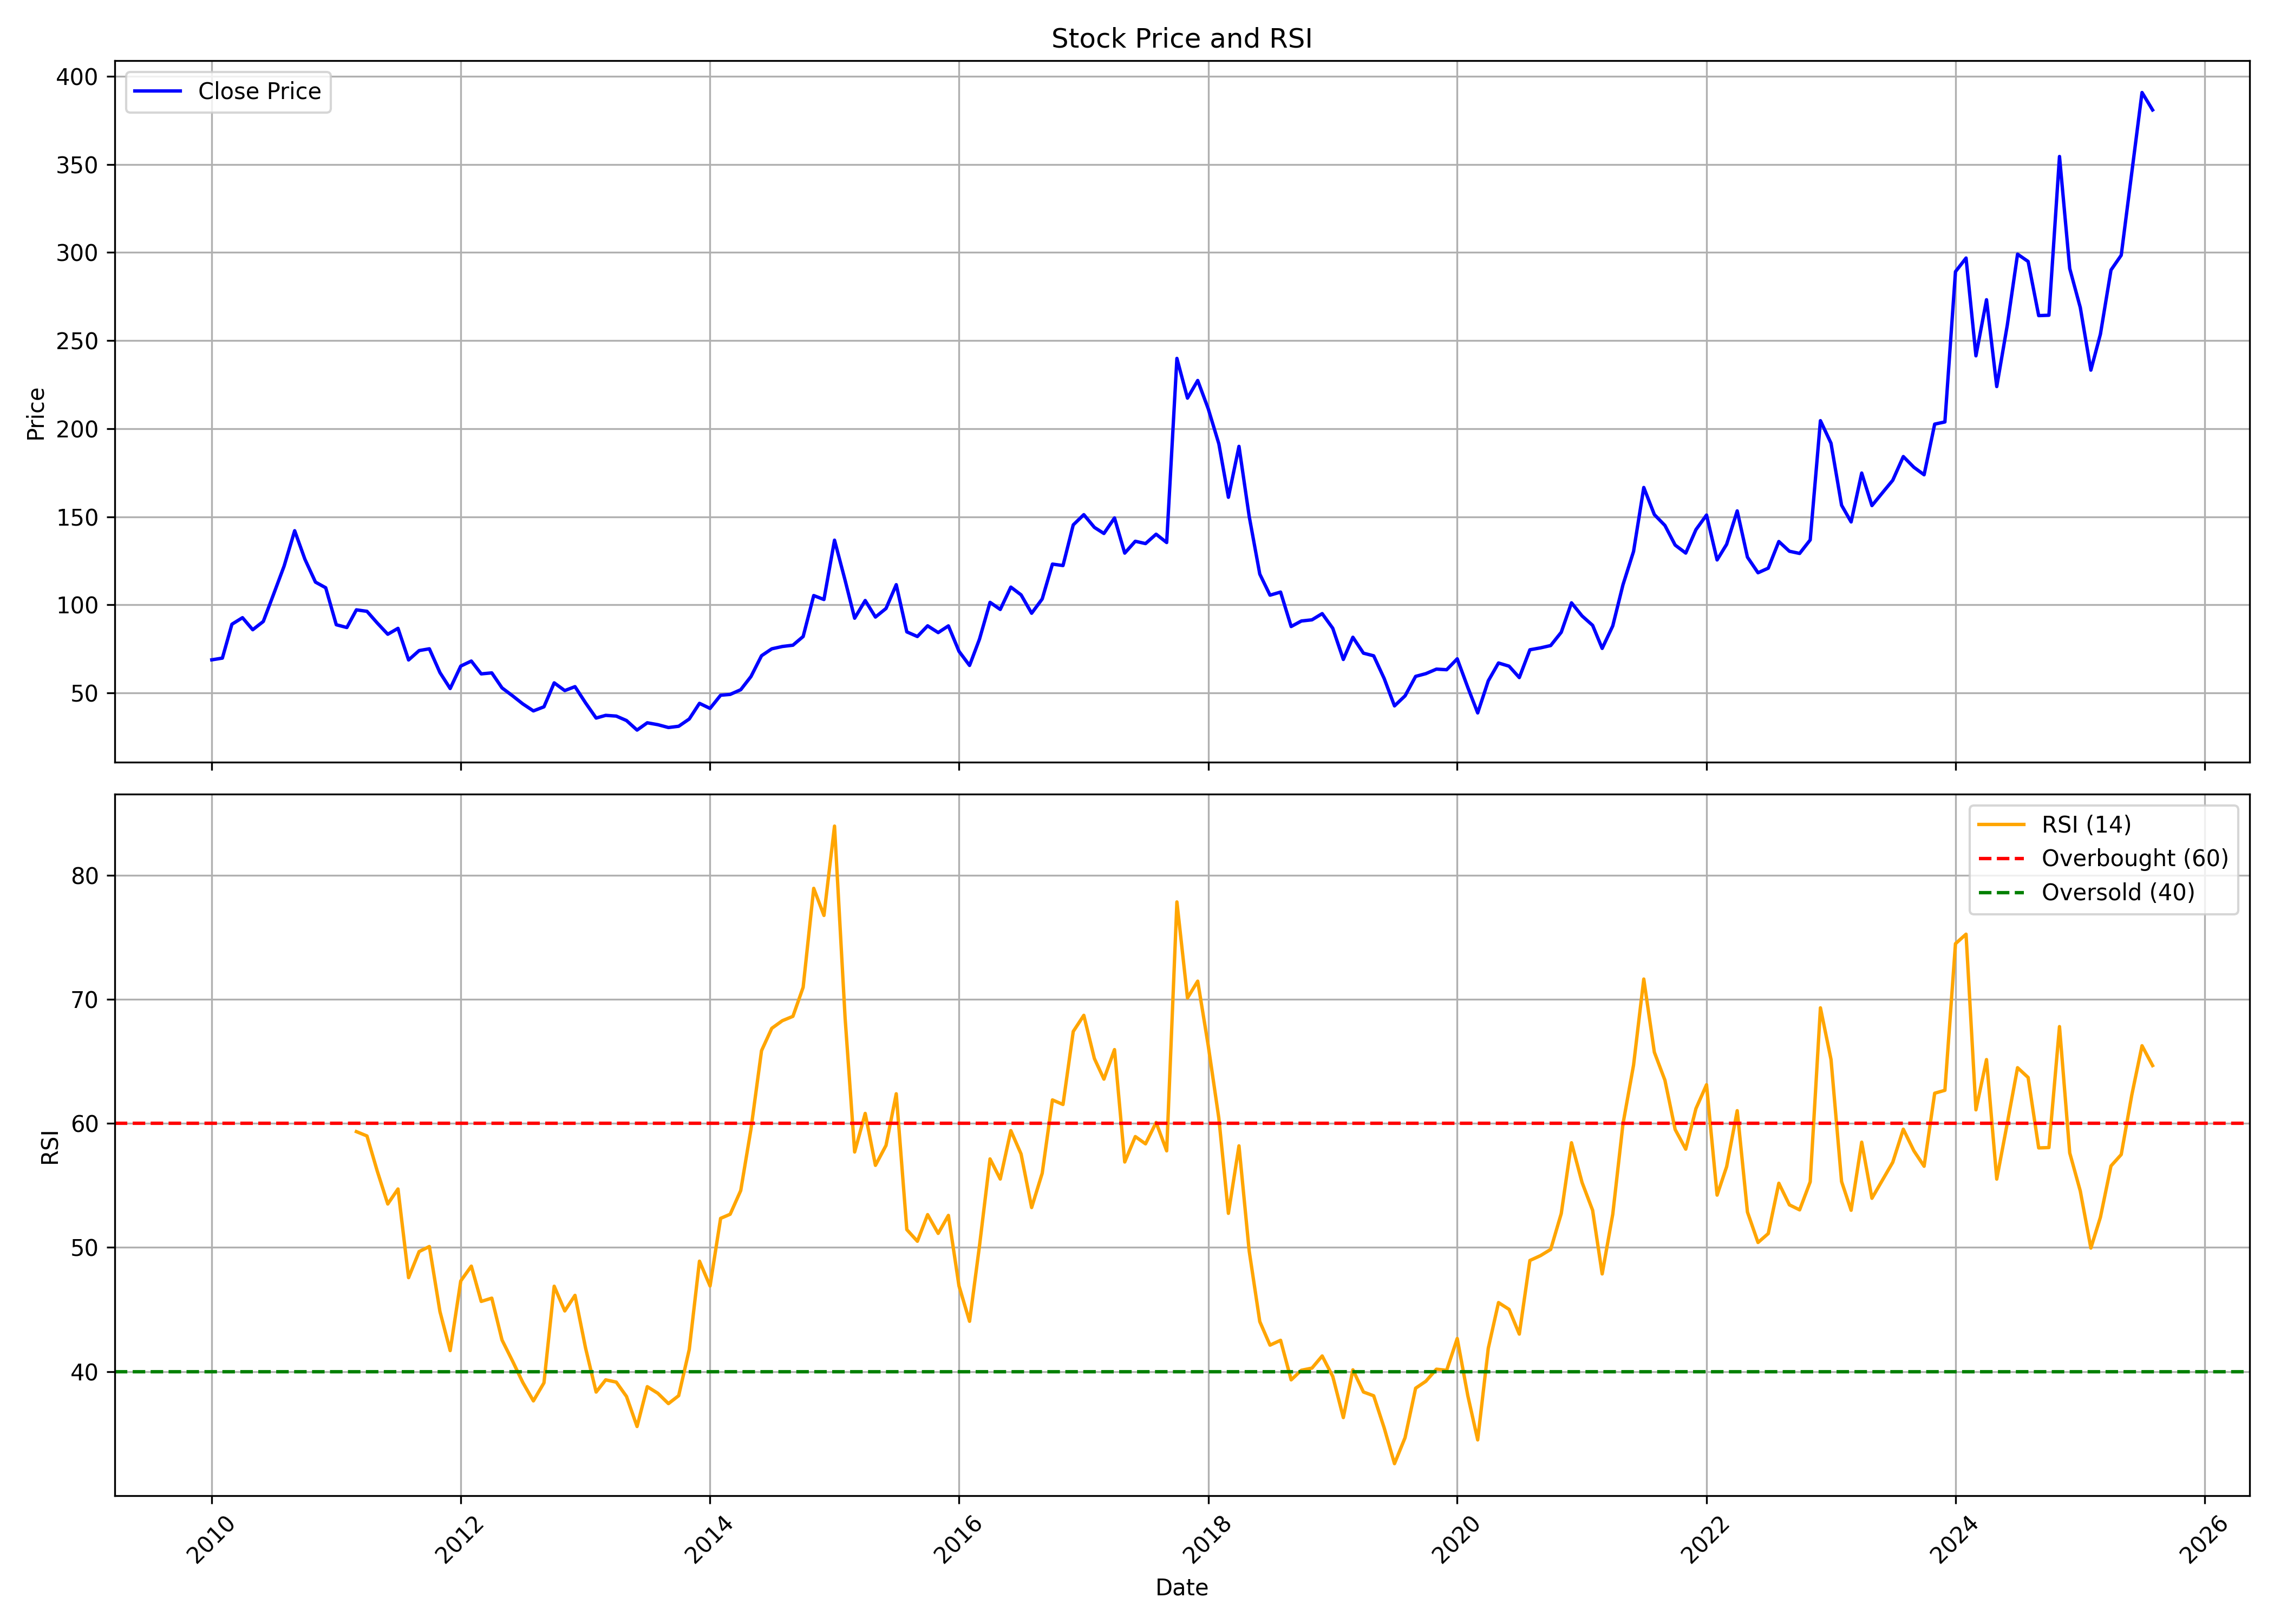

The table this chart was drawn from, first rows:
, date, symbol, open, high, low, close, volume, rsi
0, 2010-01-01, ARIES, 60.53, 76.98, 58.69, 68.81, 556163, 
1, 2010-02-01, ARIES, 66.04, 73.5, 61.89, 69.79, 408870, 
2, 2010-03-01, ARIES, 69.79, 96.12, 68.38, 89.01, 1259128, 
3, 2010-04-01, ARIES, 92.84, 112.5, 88.78, 92.73, 1105656, 
4, 2010-05-01, ARIES, 92.22, 101.4, 78.23, 85.89, 422103, 
5, 2010-06-01, ARIES, 84.4, 97.3, 83.82, 90.58, 578217, 
6, 2010-07-01, ARIES, 90.58, 123.8, 89.17, 105.9, 1777067, 
7, 2010-08-01, ARIES, 107.1, 146.5, 101, 122, 2006948, 
8, 2010-09-01, ARIES, 119.1, 159.4, 119.1, 142.1, 2010305, 
9, 2010-10-01, ARIES, 148.1, 152, 125.3, 125.9, 471879, 
10, 2010-11-01, ARIES, 123.7, 133.9, 94.55, 112.9, 433938, 
11, 2010-12-01, ARIES, 116.6, 125.6, 88.25, 109.7, 618340, 
12, 2011-01-01, ARIES, 108.7, 109.1, 80.05, 88.72, 209758, 
13, 2011-02-01, ARIES, 92.93, 93.76, 76.23, 87.14, 215984, 
14, 2011-03-01, ARIES, 88.3, 106.5, 85.28, 97.17, 737722, 59.34
15, 2011-04-01, ARIES, 100.8, 108.1, 93.55, 96.34, 206205, 58.99
16, 2011-05-01, ARIES, 99.12, 99.44, 79.95, 89.73, 103370, 56.17
17, 2011-06-01, ARIES, 87.59, 94.47, 78.36, 83.33, 164056, 53.5
18, 2011-07-01, ARIES, 85.08, 96.58, 80.43, 86.67, 558928, 54.71
19, 2011-08-01, ARIES, 85.92, 92.6, 60.14, 68.73, 544522, 47.57
20, 2011-09-01, ARIES, 68.73, 90.45, 64.48, 74.06, 1324524, 49.67
21, 2011-10-01, ARIES, 70.89, 76.47, 66.71, 75.07, 125446, 50.08
22, 2011-11-01, ARIES, 74.99, 77.56, 57.18, 61.56, 104682, 44.83
23, 2011-12-01, ARIES, 65.1, 67.11, 51.6, 52.52, 598795, 41.69
24, 2012-01-01, ARIES, 57.87, 68.48, 50.63, 65.26, 164852, 47.3
25, 2012-02-01, ARIES, 64.3, 82.02, 61.36, 68.11, 595243, 48.49
26, 2012-03-01, ARIES, 67.43, 69, 59.47, 60.84, 148278, 45.65
27, 2012-04-01, ARIES, 60.8, 69.52, 59.07, 61.4, 89905, 45.92
28, 2012-05-01, ARIES, 61.48, 63.41, 47.3, 52.88, 170358, 42.54
29, 2012-06-01, ARIES, 51.84, 54.97, 46.33, 48.38, 103986, 40.84
30, 2012-07-01, ARIES, 48.87, 54.41, 43, 43.8, 158588, 39.12
31, 2012-08-01, ARIES, 45.81, 51.44, 39.78, 39.82, 142521, 37.64
32, 2012-09-01, ARIES, 40.59, 46.37, 36.65, 42.15, 293765, 39.09
33, 2012-10-01, ARIES, 45.07, 61.49, 44.24, 55.74, 2279937, 46.88
34, 2012-11-01, ARIES, 55.28, 59.92, 49.99, 51.36, 410495, 44.88
35, 2012-12-01, ARIES, 51.56, 60.21, 51.52, 53.59, 404717, 46.14
36, 2013-01-01, ARIES, 53.75, 56.57, 43.91, 44.37, 252887, 41.89
37, 2013-02-01, ARIES, 45.28, 46.73, 34.16, 35.77, 165329, 38.35
38, 2013-03-01, ARIES, 35.31, 38.5, 30.52, 37.3, 126973, 39.33
39, 2013-04-01, ARIES, 39.57, 46.31, 35.56, 36.88, 182591, 39.15
40, 2013-05-01, ARIES, 36.88, 40.03, 32.83, 34.36, 102788, 37.99
41, 2013-06-01, ARIES, 34.03, 34.61, 27.87, 28.94, 93796, 35.57
42, 2013-07-01, ARIES, 29.11, 37.96, 27.37, 33.08, 207288, 38.78
43, 2013-08-01, ARIES, 33.16, 36.8, 29.07, 32, 193948, 38.25
44, 2013-09-01, ARIES, 31.47, 34.24, 29.61, 30.39, 131429, 37.42
45, 2013-10-01, ARIES, 31.27, 36.09, 30.07, 31.1, 201414, 38.05
46, 2013-11-01, ARIES, 32.22, 40.38, 29.68, 35.23, 867676, 41.77
47, 2013-12-01, ARIES, 36.09, 44.12, 33.55, 44.12, 723184, 48.9
48, 2014-01-01, ARIES, 45.67, 53.7, 40.38, 41.24, 2257106, 46.9
49, 2014-02-01, ARIES, 41.8, 52.5, 37.29, 48.72, 1743950, 52.35
50, 2014-03-01, ARIES, 49.75, 54.51, 45.97, 49.19, 985876, 52.68
51, 2014-04-01, ARIES, 49.83, 63.15, 47.94, 51.85, 1475401, 54.59
52, 2014-05-01, ARIES, 51.85, 74.23, 48.97, 59.33, 1557306, 59.53
53, 2014-06-01, ARIES, 61.47, 75.44, 53.44, 71.14, 2994858, 65.86
54, 2014-07-01, ARIES, 71.27, 85.45, 68.18, 75.05, 3334443, 67.66
55, 2014-08-01, ARIES, 75.05, 85.49, 63.41, 76.38, 1439738, 68.27
56, 2014-09-01, ARIES, 77.33, 97.52, 71.57, 77.11, 3156616, 68.63
57, 2014-10-01, ARIES, 78.05, 82.57, 73.05, 82.04, 344785, 70.97
58, 2014-11-01, ARIES, 83, 109.3, 76.08, 105.3, 6288250, 78.94
59, 2014-12-01, ARIES, 105.5, 125.8, 96.11, 103, 6722563, 76.76
... 128 more rows
